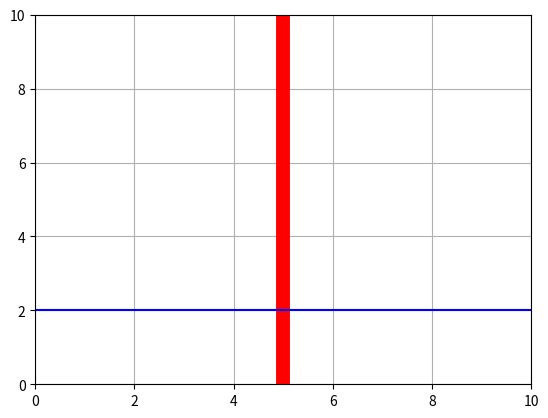

Write Python code to recreate this figure.
import numpy as np
import matplotlib.pyplot as plt
from fractions import Fraction

plt.axvline(x = 5, c = 'r', linewidth = 10)  # x = 5에  빨간선 긋기
plt.axhline(y = 2, c = 'b')  # y = 2에 파란색 수평선 긋기
plt.xlim([0,10])
plt.ylim([0,10])
plt.grid()